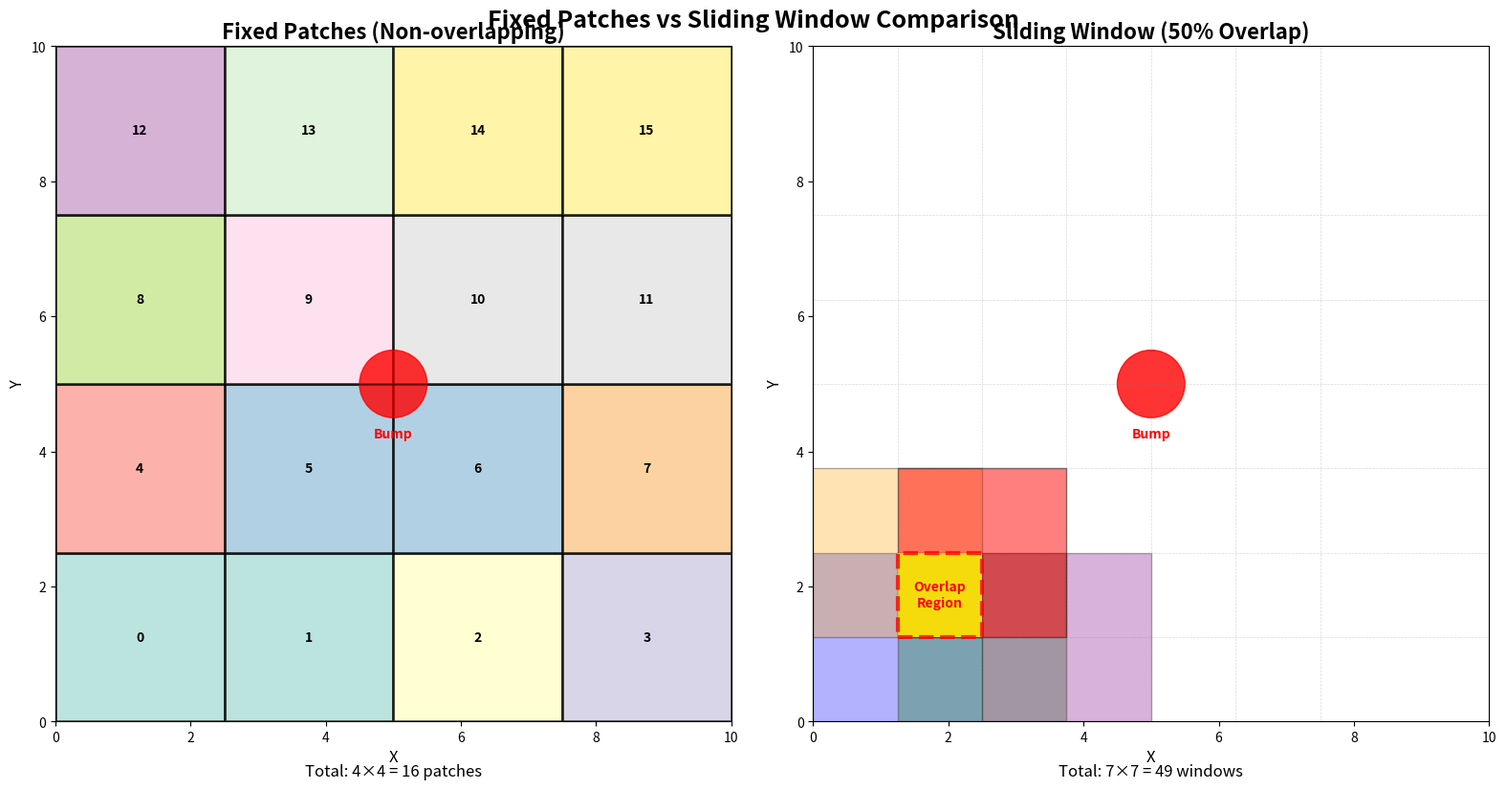

Recreate this plot in Python. (Note: this script raises an exception after producing the figure.)
import numpy as np
import matplotlib.pyplot as plt
import matplotlib.patches as patches
from matplotlib.patches import Rectangle

def visualize_patch_vs_sliding():
    """Create a visual comparison of fixed patches vs sliding window."""
    
    fig, (ax1, ax2) = plt.subplots(1, 2, figsize=(16, 8))
    
    # Common parameters
    floor_size = 10
    patch_size = 2.5
    
    # Fixed Patches (Left)
    ax1.set_title('Fixed Patches (Non-overlapping)', fontsize=16, fontweight='bold')
    ax1.set_xlim(0, floor_size)
    ax1.set_ylim(0, floor_size)
    ax1.set_aspect('equal')
    
    # Draw fixed patches
    n_patches = int(floor_size / patch_size)
    colors = plt.cm.Set3(np.linspace(0, 1, n_patches * n_patches))
    patch_idx = 0
    
    for i in range(n_patches):
        for j in range(n_patches):
            x = j * patch_size
            y = i * patch_size
            rect = Rectangle((x, y), patch_size, patch_size, 
                           facecolor=colors[patch_idx], 
                           edgecolor='black', linewidth=2,
                           alpha=0.6)
            ax1.add_patch(rect)
            ax1.text(x + patch_size/2, y + patch_size/2, f'{patch_idx}',
                    ha='center', va='center', fontsize=10, fontweight='bold')
            patch_idx += 1
    
    # Add a "bump" location
    bump_x, bump_y = 5, 5
    circle1 = plt.Circle((bump_x, bump_y), 0.5, color='red', alpha=0.8)
    ax1.add_patch(circle1)
    ax1.text(bump_x, bump_y-0.8, 'Bump', ha='center', fontweight='bold', color='red')
    
    # Grid lines
    for i in range(n_patches + 1):
        ax1.axvline(i * patch_size, color='black', linewidth=1, alpha=0.5)
        ax1.axhline(i * patch_size, color='black', linewidth=1, alpha=0.5)
    
    ax1.set_xlabel('X', fontsize=12)
    ax1.set_ylabel('Y', fontsize=12)
    ax1.text(5, -0.8, f'Total: {n_patches}×{n_patches} = {n_patches*n_patches} patches', 
             ha='center', fontsize=12)
    
    # Sliding Window (Right)
    ax2.set_title('Sliding Window (50% Overlap)', fontsize=16, fontweight='bold')
    ax2.set_xlim(0, floor_size)
    ax2.set_ylim(0, floor_size)
    ax2.set_aspect('equal')
    
    # Draw sliding windows with overlap
    stride = patch_size * 0.5  # 50% overlap
    n_windows = int((floor_size - patch_size) / stride) + 1
    
    # Draw some example windows to show overlap
    example_positions = [(0, 0), (1.25, 0), (2.5, 0), (0, 1.25), (1.25, 1.25)]
    alphas = [0.3, 0.3, 0.3, 0.3, 0.5]
    colors_sliding = ['blue', 'green', 'purple', 'orange', 'red']
    
    for idx, (x, y) in enumerate(example_positions):
        rect = Rectangle((x, y), patch_size, patch_size,
                       facecolor=colors_sliding[idx % len(colors_sliding)],
                       edgecolor='black', linewidth=1,
                       alpha=alphas[idx])
        ax2.add_patch(rect)
    
    # Show overlap region
    overlap_rect = Rectangle((1.25, 1.25), 1.25, 1.25,
                           facecolor='yellow', edgecolor='red', 
                           linewidth=3, alpha=0.8, linestyle='--')
    ax2.add_patch(overlap_rect)
    ax2.text(1.875, 1.875, 'Overlap\nRegion', ha='center', va='center', 
             fontsize=10, fontweight='bold', color='red')
    
    # Add the same bump
    circle2 = plt.Circle((bump_x, bump_y), 0.5, color='red', alpha=0.8)
    ax2.add_patch(circle2)
    ax2.text(bump_x, bump_y-0.8, 'Bump', ha='center', fontweight='bold', color='red')
    
    # Grid lines (finer)
    for i in range(n_windows):
        ax2.axvline(i * stride, color='gray', linewidth=0.5, alpha=0.3, linestyle='--')
        ax2.axhline(i * stride, color='gray', linewidth=0.5, alpha=0.3, linestyle='--')
    
    ax2.set_xlabel('X', fontsize=12)
    ax2.set_ylabel('Y', fontsize=12)
    ax2.text(5, -0.8, f'Total: {n_windows}×{n_windows} = {n_windows*n_windows} windows', 
             ha='center', fontsize=12)
    
    plt.suptitle('Fixed Patches vs Sliding Window Comparison', fontsize=18, fontweight='bold')
    plt.tight_layout()
    
    # Save the figure
    plt.savefig('output/patch_vs_sliding_comparison.png', dpi=300, bbox_inches='tight')
    plt.show()
    
    # Create a second figure showing coverage difference
    fig2, (ax3, ax4) = plt.subplots(1, 2, figsize=(16, 8))
    
    # Fixed patches - point coverage
    ax3.set_title('Point Analysis in Fixed Patches', fontsize=16, fontweight='bold')
    ax3.set_xlim(0, floor_size)
    ax3.set_ylim(0, floor_size)
    ax3.set_aspect('equal')
    
    # Show a point at patch boundary
    boundary_point = (2.5, 2.5)
    ax3.scatter(*boundary_point, s=200, c='red', marker='*', zorder=5)
    ax3.text(boundary_point[0]+0.3, boundary_point[1]+0.3, 'Boundary Point', 
             fontsize=10, fontweight='bold', color='red')
    
    # Highlight the 4 patches around the boundary
    boundary_patches = [(0, 0), (2.5, 0), (0, 2.5), (2.5, 2.5)]
    for x, y in boundary_patches:
        rect = Rectangle((x, y), patch_size, patch_size,
                       facecolor='lightblue', edgecolor='blue', 
                       linewidth=2, alpha=0.3)
        ax3.add_patch(rect)
    
    # Add arrows showing which patch analyzes the point
    ax3.annotate('', xy=(1.25, 1.25), xytext=boundary_point,
                arrowprops=dict(arrowstyle='->', color='blue', lw=2))
    ax3.text(1.8, 1.8, 'Belongs to\nONE patch', ha='center', fontsize=10, 
             fontweight='bold', color='blue')
    
    # Grid
    for i in range(n_patches + 1):
        ax3.axvline(i * patch_size, color='black', linewidth=1)
        ax3.axhline(i * patch_size, color='black', linewidth=1)
    
    ax3.set_xlabel('X', fontsize=12)
    ax3.set_ylabel('Y', fontsize=12)
    
    # Sliding window - point coverage
    ax4.set_title('Point Analysis in Sliding Window', fontsize=16, fontweight='bold')
    ax4.set_xlim(0, floor_size)
    ax4.set_ylim(0, floor_size)
    ax4.set_aspect('equal')
    
    # Same boundary point
    ax4.scatter(*boundary_point, s=200, c='red', marker='*', zorder=5)
    ax4.text(boundary_point[0]+0.3, boundary_point[1]+0.3, 'Same Point', 
             fontsize=10, fontweight='bold', color='red')
    
    # Show overlapping windows that contain the point
    overlapping_windows = [(0, 0), (1.25, 0), (0, 1.25), (1.25, 1.25)]
    for idx, (x, y) in enumerate(overlapping_windows):
        rect = Rectangle((x, y), patch_size, patch_size,
                       facecolor=colors_sliding[idx], edgecolor='black',
                       linewidth=2, alpha=0.2)
        ax4.add_patch(rect)
        
        # Draw arrows from point to each window center
        window_center = (x + patch_size/2, y + patch_size/2)
        ax4.annotate('', xy=window_center, xytext=boundary_point,
                    arrowprops=dict(arrowstyle='->', color=colors_sliding[idx], 
                                  lw=2, alpha=0.7))
    
    ax4.text(boundary_point[0], boundary_point[1]-0.5, 
             'Analyzed by\nFOUR windows', ha='center', fontsize=10, 
             fontweight='bold', color='green')
    
    # Finer grid
    for i in range(n_windows):
        ax4.axvline(i * stride, color='gray', linewidth=0.5, alpha=0.3, linestyle='--')
        ax4.axhline(i * stride, color='gray', linewidth=0.5, alpha=0.3, linestyle='--')
    
    ax4.set_xlabel('X', fontsize=12)
    ax4.set_ylabel('Y', fontsize=12)
    
    plt.suptitle('Point Coverage: Fixed Patches vs Sliding Window', fontsize=18, fontweight='bold')
    plt.tight_layout()
    plt.savefig('output/point_coverage_comparison.png', dpi=300, bbox_inches='tight')
    plt.show()
    
    print("\nKey Differences Summary:")
    print("="*50)
    print("FIXED PATCHES:")
    print("- Non-overlapping regions")
    print("- Each point belongs to exactly ONE patch")
    print("- Faster computation")
    print("- May miss anomalies at boundaries")
    print(f"- Example: 4×4 grid = 16 patches")
    print("\nSLIDING WINDOW:")
    print("- Overlapping regions")
    print("- Each point can belong to MULTIPLE windows")
    print("- More computation but better coverage")
    print("- Better boundary detection")
    print(f"- Example: 7×7 grid = 49 windows (with 50% overlap)")

if __name__ == "__main__":
    visualize_patch_vs_sliding()
